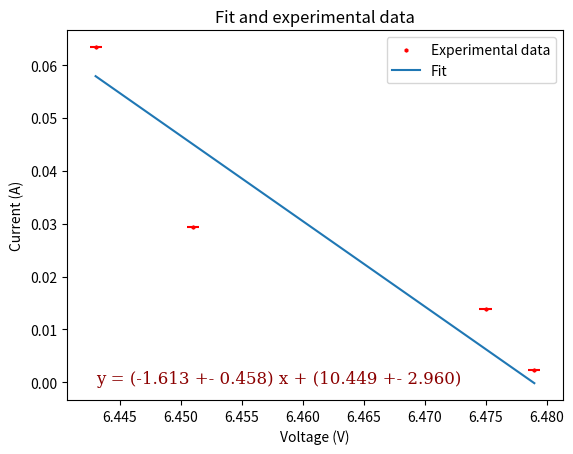

Write Python code to recreate this figure.
import numpy as np
import matplotlib.pyplot as plt
from scipy.odr import *

class fit():
    def __init__(self, x, x_err, y, y_err):

        # https://stackoverflow.com/questions/22670057/linear-fitting-in-python-with-uncertainty-in-both-x-and-y-coordinates

        def lin_func(p, x):
            m, c = p
            return m*x + c
        
        lin_model = Model(lin_func)

        data = RealData(x, y, sx=x_err, sy=y_err)

        odr = ODR(data, lin_model, beta0=[0., 1.])

        # Run the regression.
        odr.run()

        print(odr.output.beta[0])

        self.m = odr.output.beta[0]
        self.c = odr.output.beta[1]
        self.m_err = odr.output.sd_beta[0]
        self.c_err = odr.output.sd_beta[1]

    def print_equation(self, precision=None):
        '''Print the equation of the best fit line with uncertainties.'''
        if (precision == None):
            print(f"y = ({self.m} +- {self.m_err}) x + ({self.c} +- {self.c_err}) ")
        else:
            print(f"y = ({self.m:.{precision}f} +- {self.m_err:.{precision}f}) x + ({self.c:.{precision}f} +- {self.c_err:.{precision}f}) ")

    def preditc(self, x):
        '''Predict y value from x value.'''
        return self.m*x + self.c
    
    def plot(self, title, x_label, y_label, precision=3, fit_font_size=12):
        '''Plot the data and the best fit line.'''
        plt.errorbar(x, y, xerr=x_err, yerr=y_err, ls = "None", color = "r", )
        plt.scatter(x, y, s = 5, marker = "h", color = "r", label='Experimental data')
        x_r = np.linspace(min(x), max(x), 200)
        y_r = [self.preditc(i) for i in x_r]
        plt.plot(x_r, y_r, label='Fit')
        plt.legend()
        plt.title(title)
        plt.xlabel(x_label)
        plt.ylabel(y_label)

        font = {'family': 'serif',
        'color':  'darkred',
        'weight': 'normal',
        'size': fit_font_size,
        }

        x_text_pos = min(x_r) + (max(x_r) - min(x_r)) * 0.0
        y_text_pos = min(y_r) + (max(y_r) - min(y_r)) * 0.0


        plt.text(x_text_pos, y_text_pos, f"y = ({self.m:.{precision}f} +- {self.m_err:.{precision}f}) x + ({self.c:.{precision}f} +- {self.c_err:.{precision}f}) ", fontdict=font)

        plt.show()
        




x = [6.443, 6.451, 6.475, 6.479]
x_err = [0.0005, 0.0005, 0.0005, 0.0005]

y = [0.06338, 0.029344, 0.013916, 0.002399]
y_err = [0.000005, 0.0000005, 0.0000005, 0.0000005]

res = fit(x, x_err, y, y_err)

res.print_equation(3)
res.plot("Fit and experimental data", "Voltage (V)", "Current (A)", 3)
